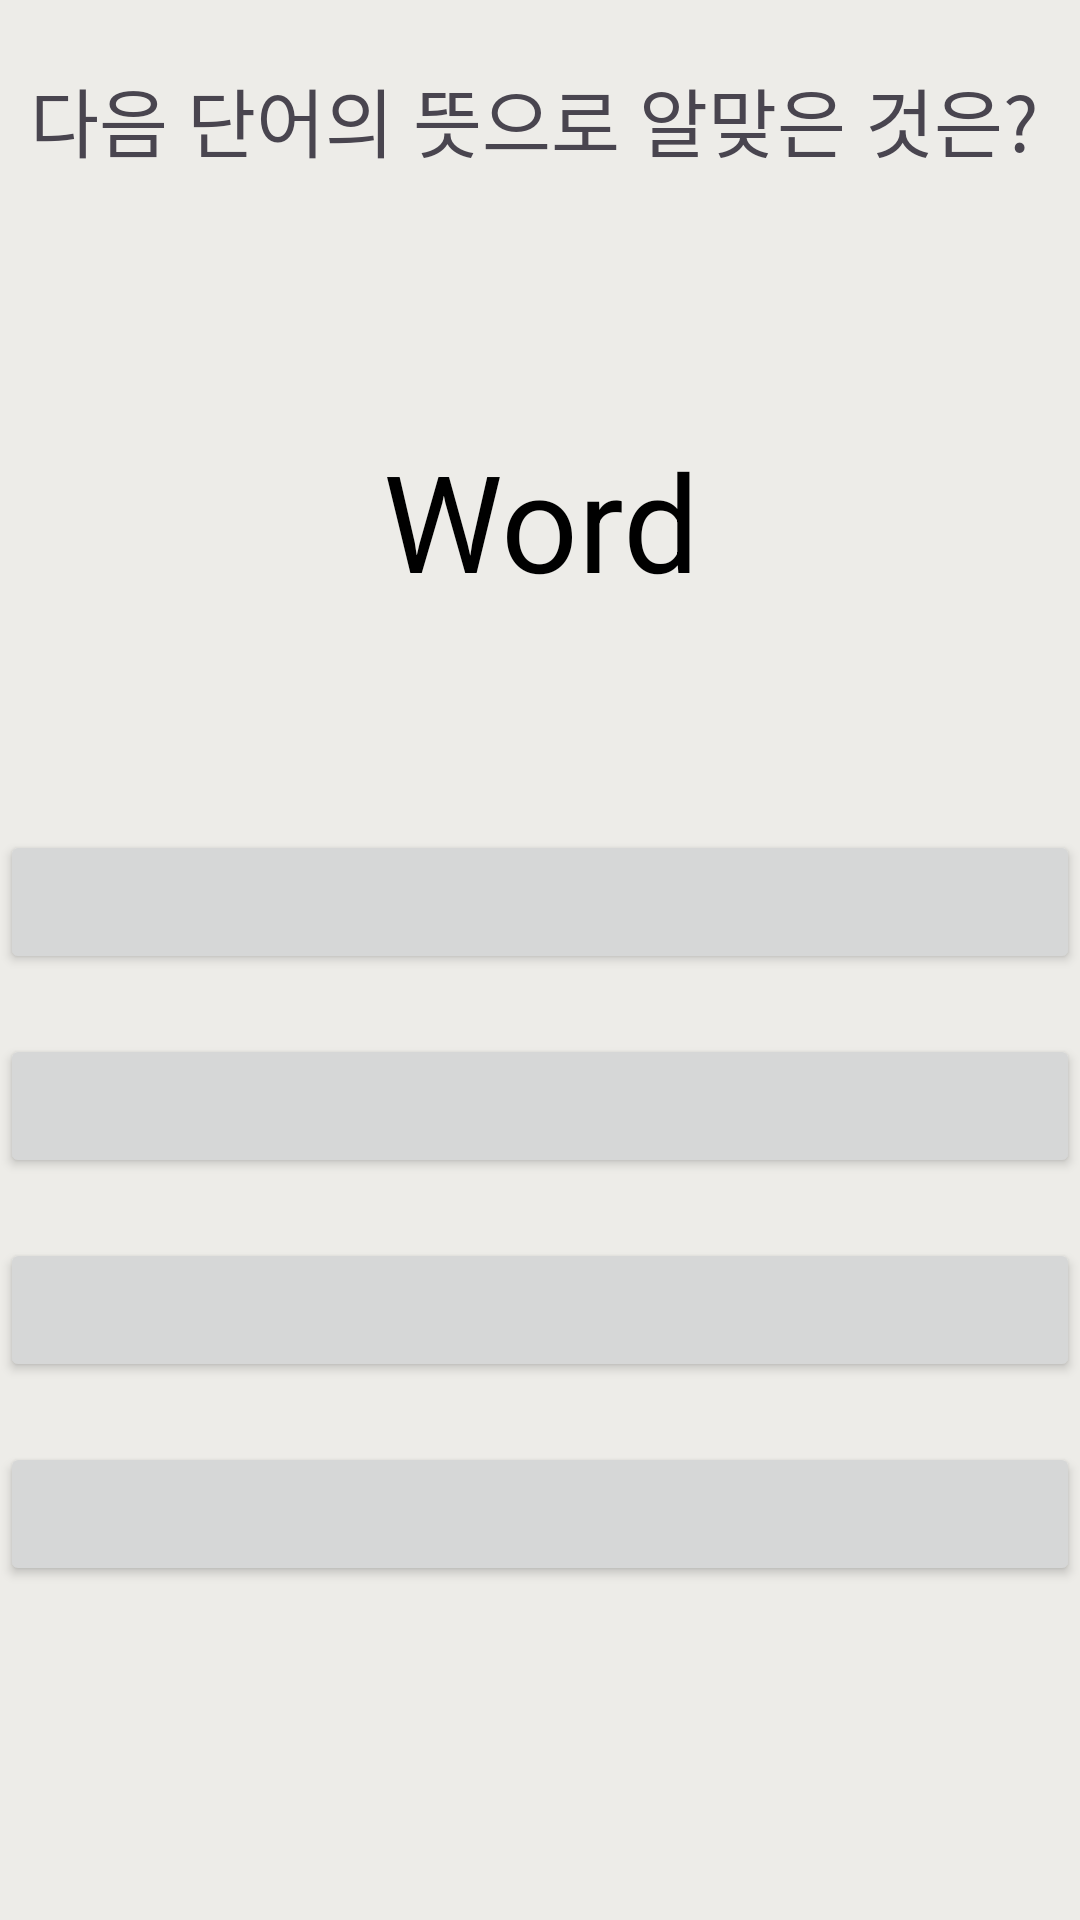

Layout XML and referenced resources for this Android screen:
<!-- AndroidManifest.xml: application theme Theme.EnkoQuest -->
<!-- res/layout/activity_challenge_kjs.xml -->
<?xml version="1.0" encoding="utf-8"?>
<LinearLayout xmlns:android="http://schemas.android.com/apk/res/android"
    xmlns:app="http://schemas.android.com/apk/res-auto"
    xmlns:tools="http://schemas.android.com/tools"
    android:layout_width="match_parent"
    android:layout_height="match_parent"
    android:orientation="vertical"
    android:background="#EDECE8"
    tools:context=".challenge.ChallengeActivity_KSJ">

    
    <LinearLayout
        android:layout_width="match_parent"
        android:layout_height="80dp"
        android:orientation="horizontal">

        <TextView
            android:id="@+id/textView"
            android:layout_width="match_parent"
            android:layout_height="match_parent"
            android:gravity="center_vertical"
            android:text="다음 단어의 뜻으로 알맞은 것은?"
            android:textSize="25sp"
            android:paddingStart="10dp"/>
    </LinearLayout>

    
    <LinearLayout
        android:layout_width="match_parent"
        android:layout_height="0dp"
        android:layout_weight="3">

        <TextView
            android:id="@+id/wordTextView"
            android:layout_width="match_parent"
            android:layout_height="match_parent"
            android:gravity="center"
            android:autoSizeTextType="uniform"
            android:autoSizeMaxTextSize="45sp"
            android:autoSizeMinTextSize="30sp"
            android:autoSizeStepGranularity="3sp"
            android:text="@string/word_text"
            android:textColor="#000"/>
    </LinearLayout>

    
    <LinearLayout
        android:layout_width="match_parent"
        android:layout_height="0dp"
        android:layout_weight="5"
        android:orientation="vertical">

        <Button
            android:id="@+id/optionButton1"
            android:layout_width="match_parent"
            android:layout_height="wrap_content"
            android:layout_marginVertical="10dp"
            android:gravity="center_vertical"
            android:paddingStart="20dp"/>

        <Button
            android:id="@+id/optionButton2"
            android:layout_width="match_parent"
            android:layout_height="wrap_content"
            android:layout_marginVertical="10dp"
            android:gravity="center_vertical"
            android:paddingStart="20dp"/>

        <Button
            android:id="@+id/optionButton3"
            android:layout_width="match_parent"
            android:layout_height="wrap_content"
            android:layout_marginVertical="10dp"
            android:gravity="center_vertical"
            android:paddingStart="20dp"/>

        <Button
            android:id="@+id/optionButton4"
            android:layout_width="match_parent"
            android:layout_height="wrap_content"
            android:layout_marginVertical="10dp"
            android:gravity="center_vertical"
            android:paddingStart="20dp"/>
    </LinearLayout>

    
    <View
        android:layout_width="match_parent"
        android:layout_height="0dp"
        android:layout_weight="1"/>
</LinearLayout>
<!-- resources referenced by this layout -->
<resources>
  <string name="word_text">Word</string>
  <style name="Theme.EnkoQuest" parent="Base.Theme.EnkoQuest" />
  <style name="Base.Theme.EnkoQuest" parent="Theme.Material3.DayNight.NoActionBar">
          
          
      </style>
</resources>
